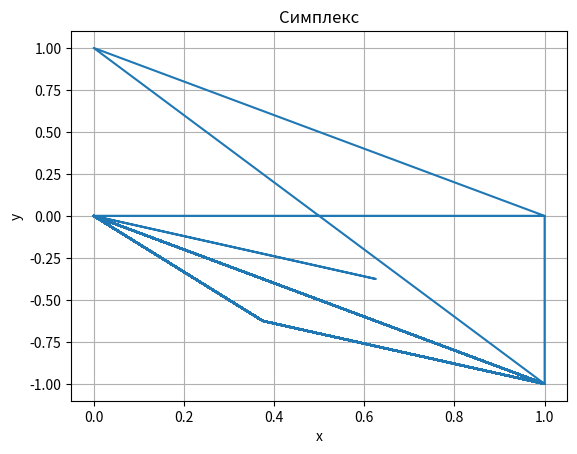

This chart was generated by the following Python code:
import matplotlib.pyplot as plt


class Vector(object):
    def __init__(self, x, y):
        self.x = x
        self.y = y

    def __repr__(self):
        return "({0}, {1})".format(self.x, self.y)

    def __add__(self, other):
        x = self.x + other.x
        y = self.y + other.y
        return Vector(x, y)

    def __sub__(self, other):
        x = self.x - other.x
        y = self.y - other.y
        return Vector(x, y)

    def __rmul__(self, other):
        x = self.x * other
        y = self.y * other
        return Vector(x, y)

    def __truediv__(self, other):
        x = self.x / other
        y = self.y / other
        return Vector(x, y)

    def c(self):
        return self.x, self.y

    def x(self):
        return self.x

    def y(self):
        return self.y


# objective function
def f(point):
    x, y = point
    return 100 * (x - y ** 2) ** 2 + (1 - x) ** 2


FunctionX = []
FunctionY = []


def nelder_mead(alpha=1, beta=0.5, gamma=2, maxiter=70):
    v1 = Vector(0, 0)
    v2 = Vector(1.0, 0)
    v3 = Vector(0, 1)

    for i in range(maxiter):
        adict = {v1: f(v1.c()), v2: f(v2.c()), v3: f(v3.c())}
        points = sorted(adict.items(), key=lambda x: x[1])

        b = points[0][0]
        g = points[1][0]
        w = points[2][0]

        mid = (g + b) / 2

        xr = mid + alpha * (mid - w)
        if f(xr.c()) < f(g.c()):
            w = xr
        else:
            if f(xr.c()) < f(w.c()):
                w = xr
            c = (w + mid) / 2
            if f(c.c()) < f(w.c()):
                w = c
        if f(xr.c()) < f(b.c()):

            xe = mid + gamma * (xr - mid)
            if f(xe.c()) < f(xr.c()):
                w = xe
            else:
                w = xr
        if f(xr.c()) > f(g.c()):

            xc = mid + beta * (w - mid)
            if f(xc.c()) < f(w.c()):
                w = xc
        FunctionX.append(v1.x)
        FunctionX.append(v2.x)
        FunctionX.append(v3.x)
        FunctionY.append(v1.y)
        FunctionY.append(v2.y)
        FunctionY.append(v3.y)
        v1 = w
        v2 = g
        v3 = b
    return b


print("Результат работы алгоритма: ")
xk = nelder_mead()
print("Лучшая точка: %s" % (xk))
print("Значение функции в этой точке: %s" % f(xk.c()))

plt.title("Симплекс")
plt.xlabel("x")
plt.ylabel("y")
plt.grid()
plt.plot(FunctionX, FunctionY)
plt.show()